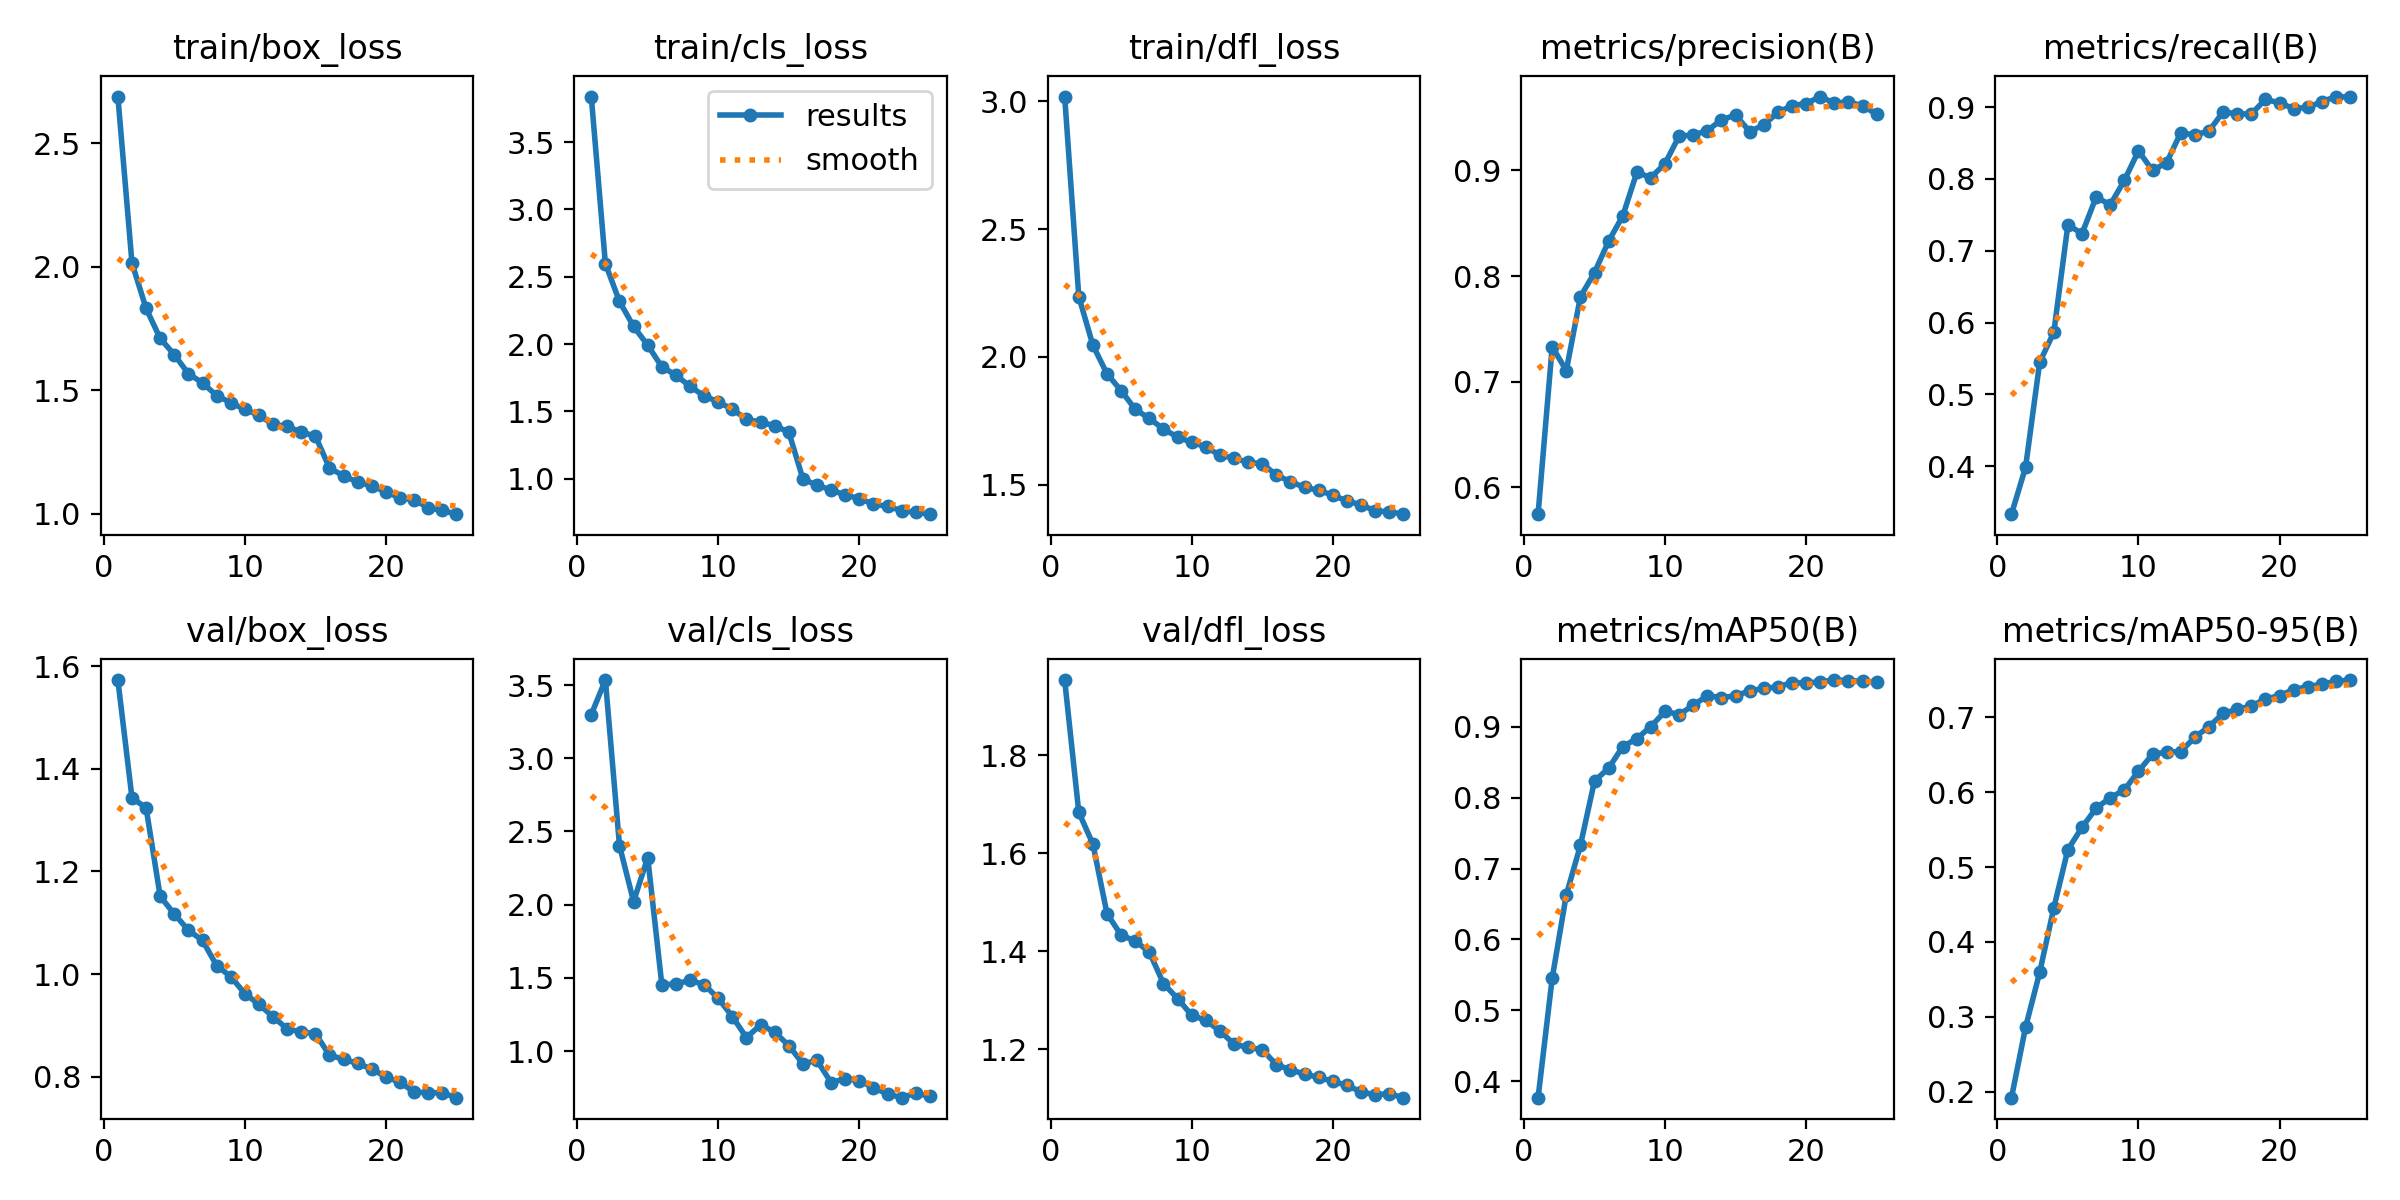

The table this chart was drawn from, first rows:
epoch, train/box_loss, train/cls_loss, train/dfl_loss, metrics/precision(B), metrics/recall(B), metrics/mAP50(B), metrics/mAP50-95(B), val/box_loss, val/cls_loss, val/dfl_loss, lr/pg0, lr/pg1, lr/pg2
1, 2.69, 3.838, 3.018, 0.5747, 0.3333, 0.3768, 0.1921, 1.573, 3.299, 1.954, 0.0006666, 0.0006666, 0.0006666
2, 2.016, 2.597, 2.236, 0.7332, 0.3987, 0.5452, 0.2863, 1.343, 3.534, 1.684, 0.00128, 0.00128, 0.00128
3, 1.832, 2.316, 2.046, 0.7106, 0.5447, 0.6628, 0.3595, 1.324, 2.403, 1.619, 0.001842, 0.001842, 0.001842
4, 1.711, 2.131, 1.934, 0.7804, 0.5864, 0.7326, 0.4455, 1.151, 2.021, 1.477, 0.001762, 0.001762, 0.001762
5, 1.645, 1.991, 1.869, 0.8034, 0.7361, 0.8235, 0.5234, 1.117, 2.322, 1.433, 0.001762, 0.001762, 0.001762
6, 1.568, 1.831, 1.795, 0.8331, 0.7238, 0.8415, 0.553, 1.085, 1.454, 1.421, 0.001683, 0.001683, 0.001683
7, 1.531, 1.769, 1.76, 0.8569, 0.7747, 0.8719, 0.5786, 1.065, 1.457, 1.399, 0.001604, 0.001604, 0.001604
8, 1.479, 1.686, 1.718, 0.8982, 0.7639, 0.8834, 0.5926, 1.016, 1.484, 1.334, 0.001525, 0.001525, 0.001525
9, 1.451, 1.615, 1.687, 0.8933, 0.7978, 0.9003, 0.6031, 0.9949, 1.454, 1.304, 0.001446, 0.001446, 0.001446
10, 1.423, 1.57, 1.666, 0.9066, 0.8389, 0.9218, 0.628, 0.9619, 1.359, 1.27, 0.001366, 0.001366, 0.001366
11, 1.4, 1.516, 1.649, 0.9326, 0.8117, 0.9172, 0.6507, 0.9408, 1.235, 1.259, 0.001287, 0.001287, 0.001287
12, 1.362, 1.44, 1.615, 0.9335, 0.8227, 0.9303, 0.6534, 0.9169, 1.091, 1.238, 0.001208, 0.001208, 0.001208
13, 1.355, 1.419, 1.605, 0.9378, 0.8642, 0.9439, 0.6542, 0.8932, 1.179, 1.211, 0.001129, 0.001129, 0.001129
14, 1.331, 1.393, 1.588, 0.9479, 0.8611, 0.9411, 0.6735, 0.887, 1.13, 1.204, 0.00105, 0.00105, 0.00105
15, 1.316, 1.345, 1.583, 0.9525, 0.8667, 0.9437, 0.6876, 0.8841, 1.037, 1.2, 0.0009704, 0.0009704, 0.0009704
16, 1.186, 0.9986, 1.539, 0.9369, 0.8932, 0.9507, 0.7053, 0.8419, 0.9131, 1.169, 0.0008912, 0.0008912, 0.0008912
17, 1.155, 0.9493, 1.513, 0.9431, 0.8904, 0.9541, 0.7105, 0.834, 0.9357, 1.158, 0.000812, 0.000812, 0.000812
18, 1.129, 0.9167, 1.49, 0.955, 0.8904, 0.9563, 0.7149, 0.8259, 0.7844, 1.149, 0.0007328, 0.0007328, 0.0007328
19, 1.113, 0.8774, 1.479, 0.9615, 0.9105, 0.9623, 0.7245, 0.8148, 0.8111, 1.143, 0.0006536, 0.0006536, 0.0006536
20, 1.09, 0.8522, 1.46, 0.9634, 0.9059, 0.9614, 0.7288, 0.7996, 0.7983, 1.135, 0.0005744, 0.0005744, 0.0005744
21, 1.065, 0.8105, 1.438, 0.97, 0.8978, 0.9637, 0.737, 0.7893, 0.7482, 1.127, 0.0004952, 0.0004952, 0.0004952
22, 1.057, 0.7937, 1.422, 0.9636, 0.8995, 0.9659, 0.7409, 0.7701, 0.7072, 1.113, 0.000416, 0.000416, 0.000416
23, 1.026, 0.7621, 1.399, 0.9651, 0.9074, 0.9652, 0.7441, 0.7692, 0.6812, 1.107, 0.0003368, 0.0003368, 0.0003368
24, 1.014, 0.7487, 1.395, 0.9611, 0.9146, 0.9642, 0.7481, 0.7684, 0.7135, 1.11, 0.0002576, 0.0002576, 0.0002576
25, 0.9992, 0.7358, 1.386, 0.9533, 0.9136, 0.963, 0.7497, 0.7591, 0.6901, 1.101, 0.0001784, 0.0001784, 0.0001784
